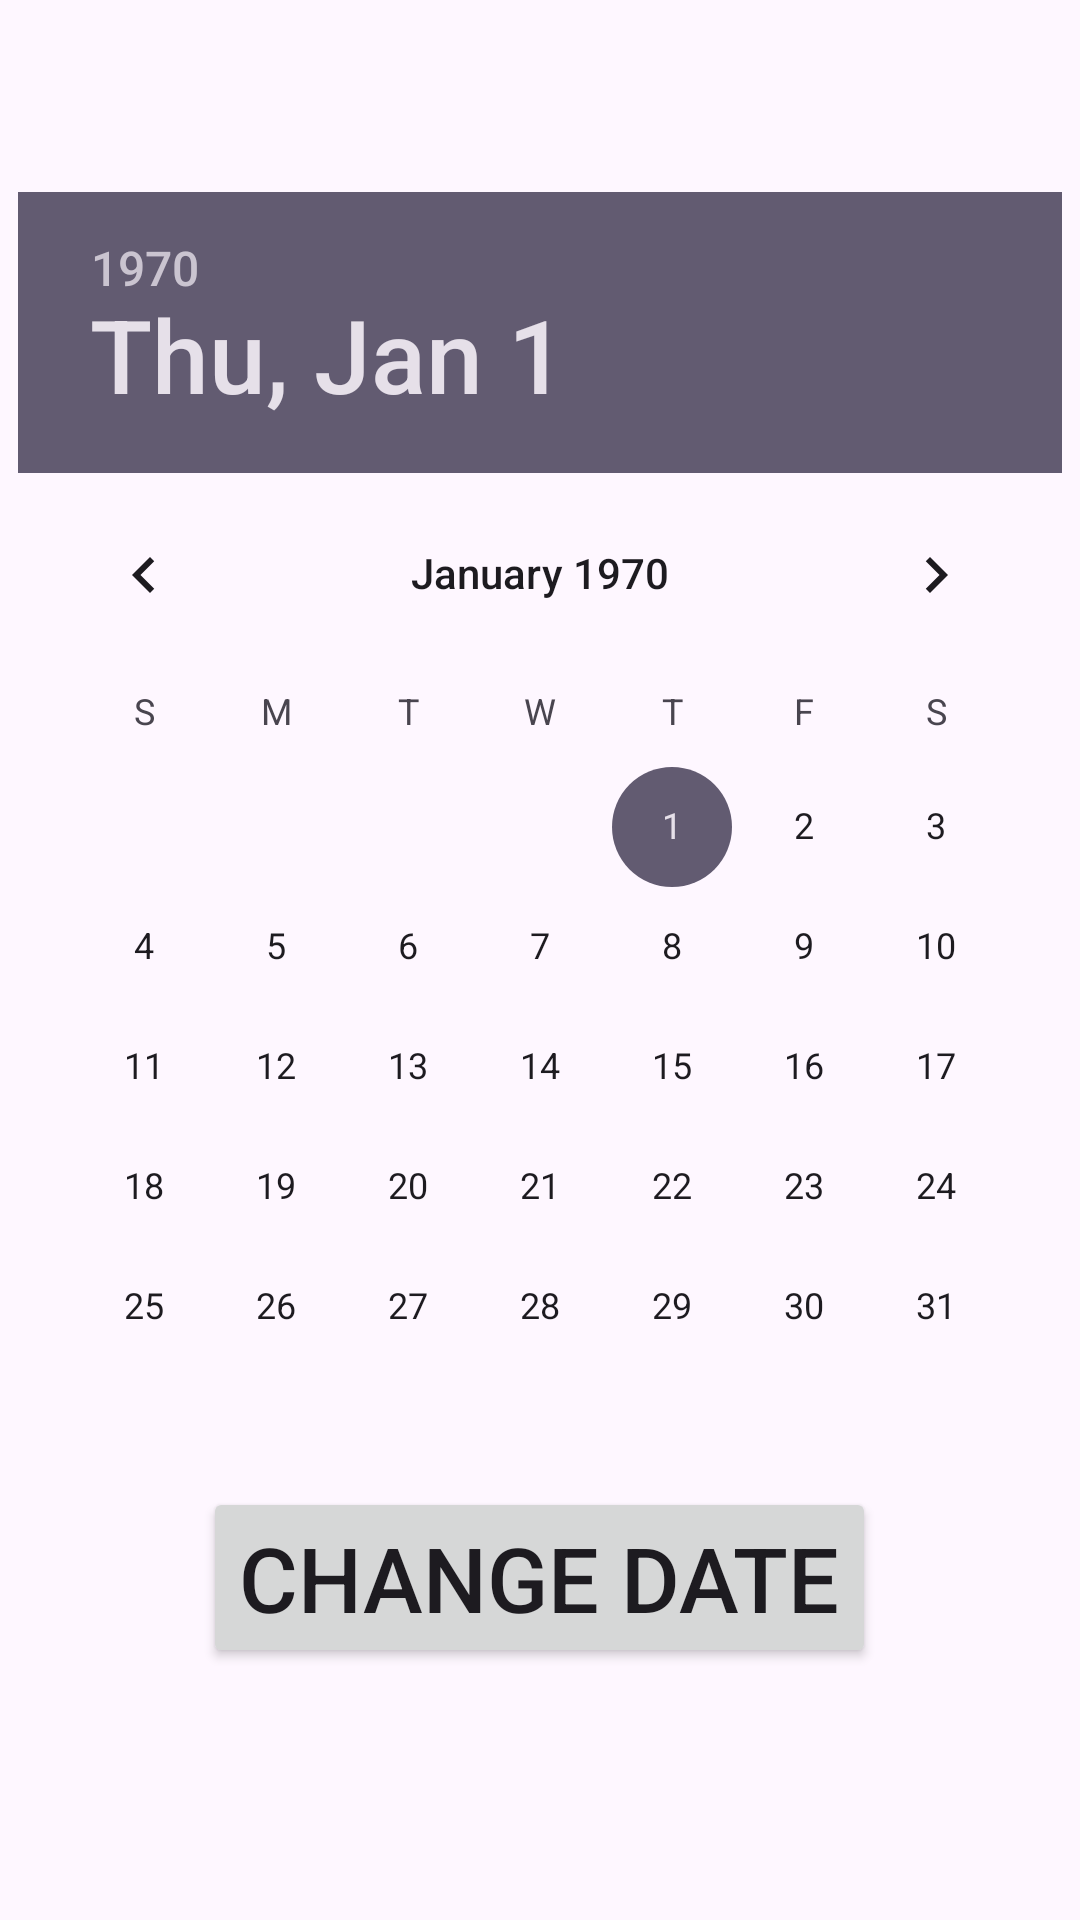

This screen was rendered from an Android layout file. Write that file and the resources it references.
<!-- AndroidManifest.xml: application theme Theme.MyNotes -->
<!-- res/layout/fragment_datepicker.xml -->
<?xml version="1.0" encoding="utf-8"?>
<LinearLayout xmlns:android="http://schemas.android.com/apk/res/android"
    android:layout_width="match_parent"
    android:layout_height="match_parent"
    android:paddingTop="?actionBarSize"
    android:orientation="vertical">

    <DatePicker
        android:id="@+id/datePicker"
        android:layout_width="wrap_content"
        android:layout_height="wrap_content"
        android:layout_gravity="center" />

    <Button
        android:id="@+id/button_change_date"
        android:layout_width="wrap_content"
        android:layout_height="wrap_content"
        android:layout_gravity="center"
        android:text="@string/change_date"
        android:textSize="30sp" />

</LinearLayout>
<!-- resources referenced by this layout -->
<resources>
  <string name="change_date">change date</string>
  <style name="Theme.MyNotes" parent="Base.Theme.MyNotes" />
  <style name="Base.Theme.MyNotes" parent="Theme.Material3.DayNight.NoActionBar">
          
          
      </style>
</resources>
